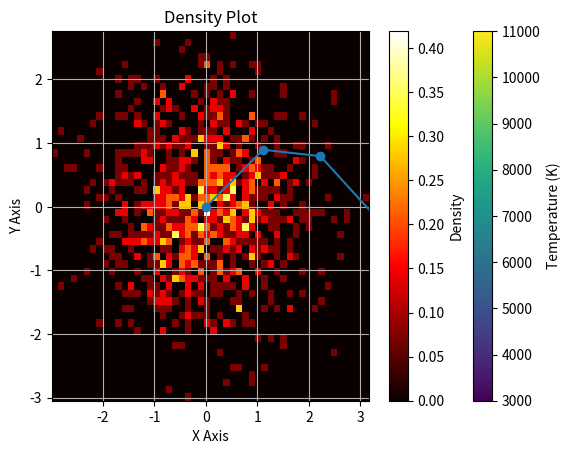

Python code for this plot:
import numpy as np
import matplotlib.pyplot as plt


# Function 1: Curve Plotting
def plot_curve(x_values, y_values):
    """
    Plots a curve using the given x and y values.
    """
    plt.plot(x_values, y_values, marker='o', linestyle='-')
    plt.xlabel("X Axis")
    plt.ylabel("Y Axis")
    plt.title("Curve Plot")
    plt.grid(True)
    plt.show()

# Function 2: Hertzsprung-Russell Diagram
def plot_hr_diagram(temperature, luminosity):
    """
    Plots a Hertzsprung-Russell diagram with temperature on the x-axis
    (decreasing) and luminosity on the y-axis.
    """
    plt.scatter(temperature, luminosity, c=temperature, cmap='viridis', edgecolors='k')   #cmap is color of the band on the right
    plt.gca().invert_xaxis()  # Temperature decreases from left to right
    plt.xlabel("Temperature (K)")
    plt.ylabel("Luminosity (Lâ˜‰)")
    plt.title("Hertzsprung-Russell Diagram")
    plt.colorbar(label="Temperature (K)")
    plt.show()

# Function 3: Heat Map and Density Plot
def plot_density(data, color_map='gray'):
    """
    Creates a density plot using a heat map with a chosen color scheme.
    """
    plt.hist2d(data[:, 0], data[:, 1], bins=50, cmap=color_map, density=True)
    plt.colorbar(label="Density")
    plt.xlabel("X Axis")
    plt.ylabel("Y Axis")
    plt.title("Density Plot")
    plt.show()

# Example usage:
# Example for plot_curve
x = np.linspace(0, 10, 10) # Starts at 0 until 10 and gives 100 points
y = np.sin(x)
plot_curve(x, y)
    
# Example for plot_hr_diagram
temp = np.array([3000, 5000, 7000, 9000, 11000])
lum = np.array([0.1, 1, 10, 100, 1000])
plot_hr_diagram(temp, lum)

# Example for plot_density
np.random.seed(0)
data = np.random.randn(1000, 2)  # Generating random 2D data
plot_density(data, 'hot')